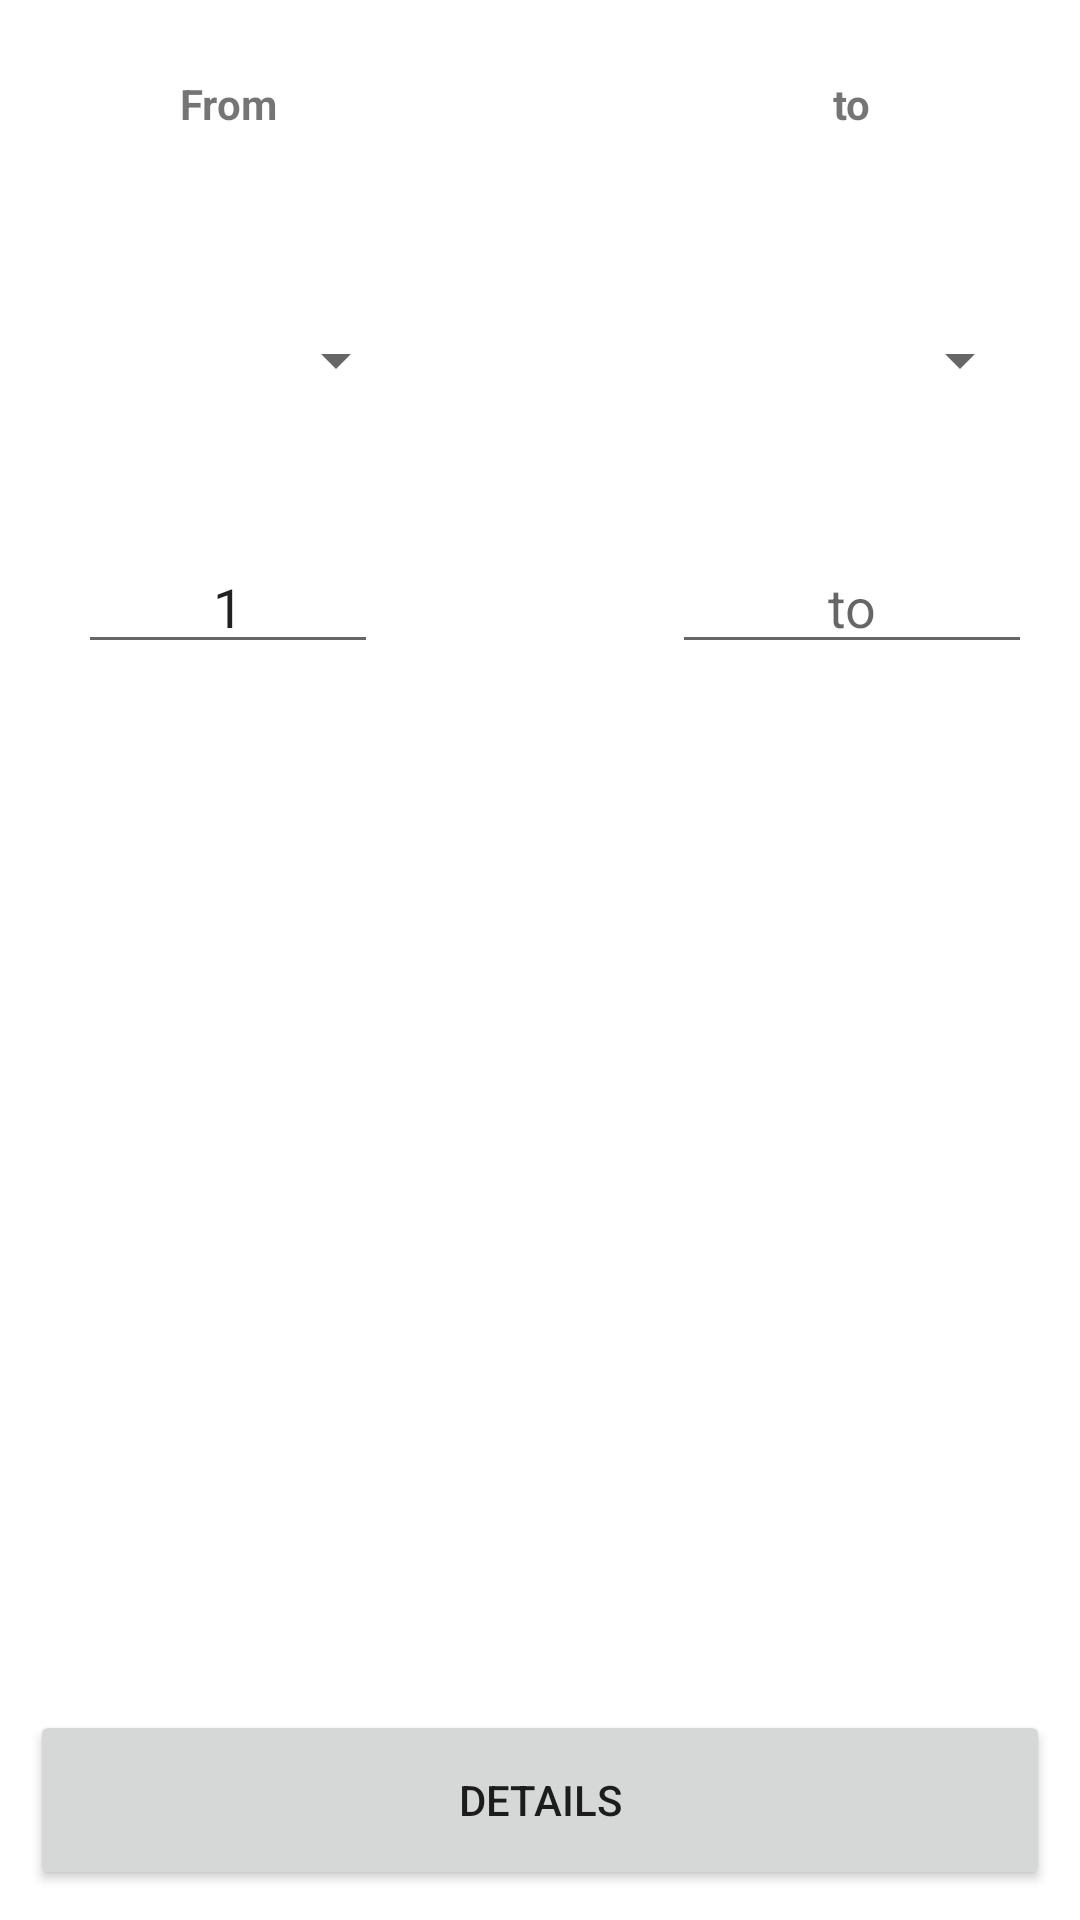

Produce the Android XML layout that renders to this screen, including the resource entries it uses.
<!-- AndroidManifest.xml: application theme Theme.BankTask -->
<!-- res/layout/fragment_converter.xml -->
<?xml version="1.0" encoding="utf-8"?>
<layout xmlns:app="http://schemas.android.com/apk/res-auto">

    <androidx.constraintlayout.widget.ConstraintLayout xmlns:android="http://schemas.android.com/apk/res/android"
        xmlns:tools="http://schemas.android.com/tools"
        android:layout_width="match_parent"
        android:layout_height="match_parent"
        tools:context=".presentation.ConverterFragment">

        <TextView
            android:id="@+id/tvFromTitle"
            android:layout_width="wrap_content"
            android:layout_height="wrap_content"
            android:layout_marginTop="25dp"
            android:text="From"
            android:textStyle="bold"
            app:layout_constraintEnd_toEndOf="@id/fromSpinner"
            app:layout_constraintStart_toStartOf="@id/fromSpinner"
            app:layout_constraintTop_toTopOf="parent" />

        <TextView
            android:id="@+id/tvToTitle"
            android:layout_width="wrap_content"
            android:layout_height="wrap_content"
            android:layout_marginTop="25dp"
            android:text="to"
            android:textStyle="bold"
            app:layout_constraintEnd_toEndOf="@id/toSpinner"
            app:layout_constraintStart_toStartOf="@id/toSpinner"
            app:layout_constraintTop_toTopOf="parent" />

        <Spinner
            android:id="@+id/fromSpinner"
            android:layout_width="120dp"
            android:layout_height="120dp"
            android:layout_marginStart="16dp"
            android:layout_marginTop="16dp"
            android:layout_marginEnd="16dp"
            app:layout_constraintStart_toStartOf="parent"
            app:layout_constraintTop_toBottomOf="@id/tvFromTitle" />

        <Spinner
            android:id="@+id/toSpinner"
            android:layout_width="120dp"
            android:layout_height="120dp"
            android:layout_marginStart="16dp"
            android:layout_marginTop="16dp"
            android:layout_marginEnd="16dp"
            app:layout_constraintEnd_toEndOf="parent"
            app:layout_constraintTop_toBottomOf="@id/tvToTitle" />

        <EditText
            android:id="@+id/etFrom"
            android:layout_width="100dp"
            android:layout_height="wrap_content"
            android:gravity="center_horizontal"
            android:hint="From"
            android:importantForAutofill="no"
            android:inputType="number"
            android:text="1"
            android:textAlignment="center"
            app:layout_constraintEnd_toEndOf="@id/fromSpinner"
            app:layout_constraintStart_toStartOf="@id/fromSpinner"
            app:layout_constraintTop_toBottomOf="@id/fromSpinner" />

        <EditText
            android:id="@+id/etTo"
            android:layout_width="0dp"
            android:layout_height="wrap_content"
            android:gravity="center_horizontal"
            android:hint="to"
            android:importantForAutofill="no"
            android:inputType="number"
            android:textAlignment="center"
            app:layout_constraintEnd_toEndOf="@id/toSpinner"
            app:layout_constraintStart_toStartOf="@id/toSpinner"
            app:layout_constraintTop_toBottomOf="@id/toSpinner" />

        <Button
            android:layout_width="0dp"
            android:layout_height="60dp"
            android:layout_marginStart="10dp"
            android:layout_marginEnd="10dp"
            android:layout_marginBottom="10dp"
            android:text="@string/details"
            android:id="@+id/detailsBtn"
            app:layout_constraintBottom_toBottomOf="parent"
            app:layout_constraintEnd_toEndOf="parent"
            app:layout_constraintStart_toStartOf="parent" />

    </androidx.constraintlayout.widget.ConstraintLayout>
</layout>
<!-- resources referenced by this layout -->
<resources>
  <string name="details">details</string>
  <style name="Theme.BankTask" parent="Theme.MaterialComponents.DayNight.DarkActionBar">
          
          <item name="colorPrimary">@color/purple_500</item>
          <item name="colorPrimaryVariant">@color/purple_700</item>
          <item name="colorOnPrimary">@color/white</item>
          
          <item name="colorSecondary">@color/teal_200</item>
          <item name="colorSecondaryVariant">@color/teal_700</item>
          <item name="colorOnSecondary">@color/black</item>
          
          <item name="android:statusBarColor">?attr/colorPrimaryVariant</item>
          
      </style>
  <!-- not gathered from this repository: default colours our renderer supplied (Android Studio template values) -->
  <color name="purple_500">#FF6200EE</color>
  <color name="purple_700">#FF3700B3</color>
  <color name="teal_200">#FF03DAC5</color>
  <color name="teal_700">#FF018786</color>
  <color name="black">#FF000000</color>
  <color name="white">#FFFFFFFF</color>
</resources>
